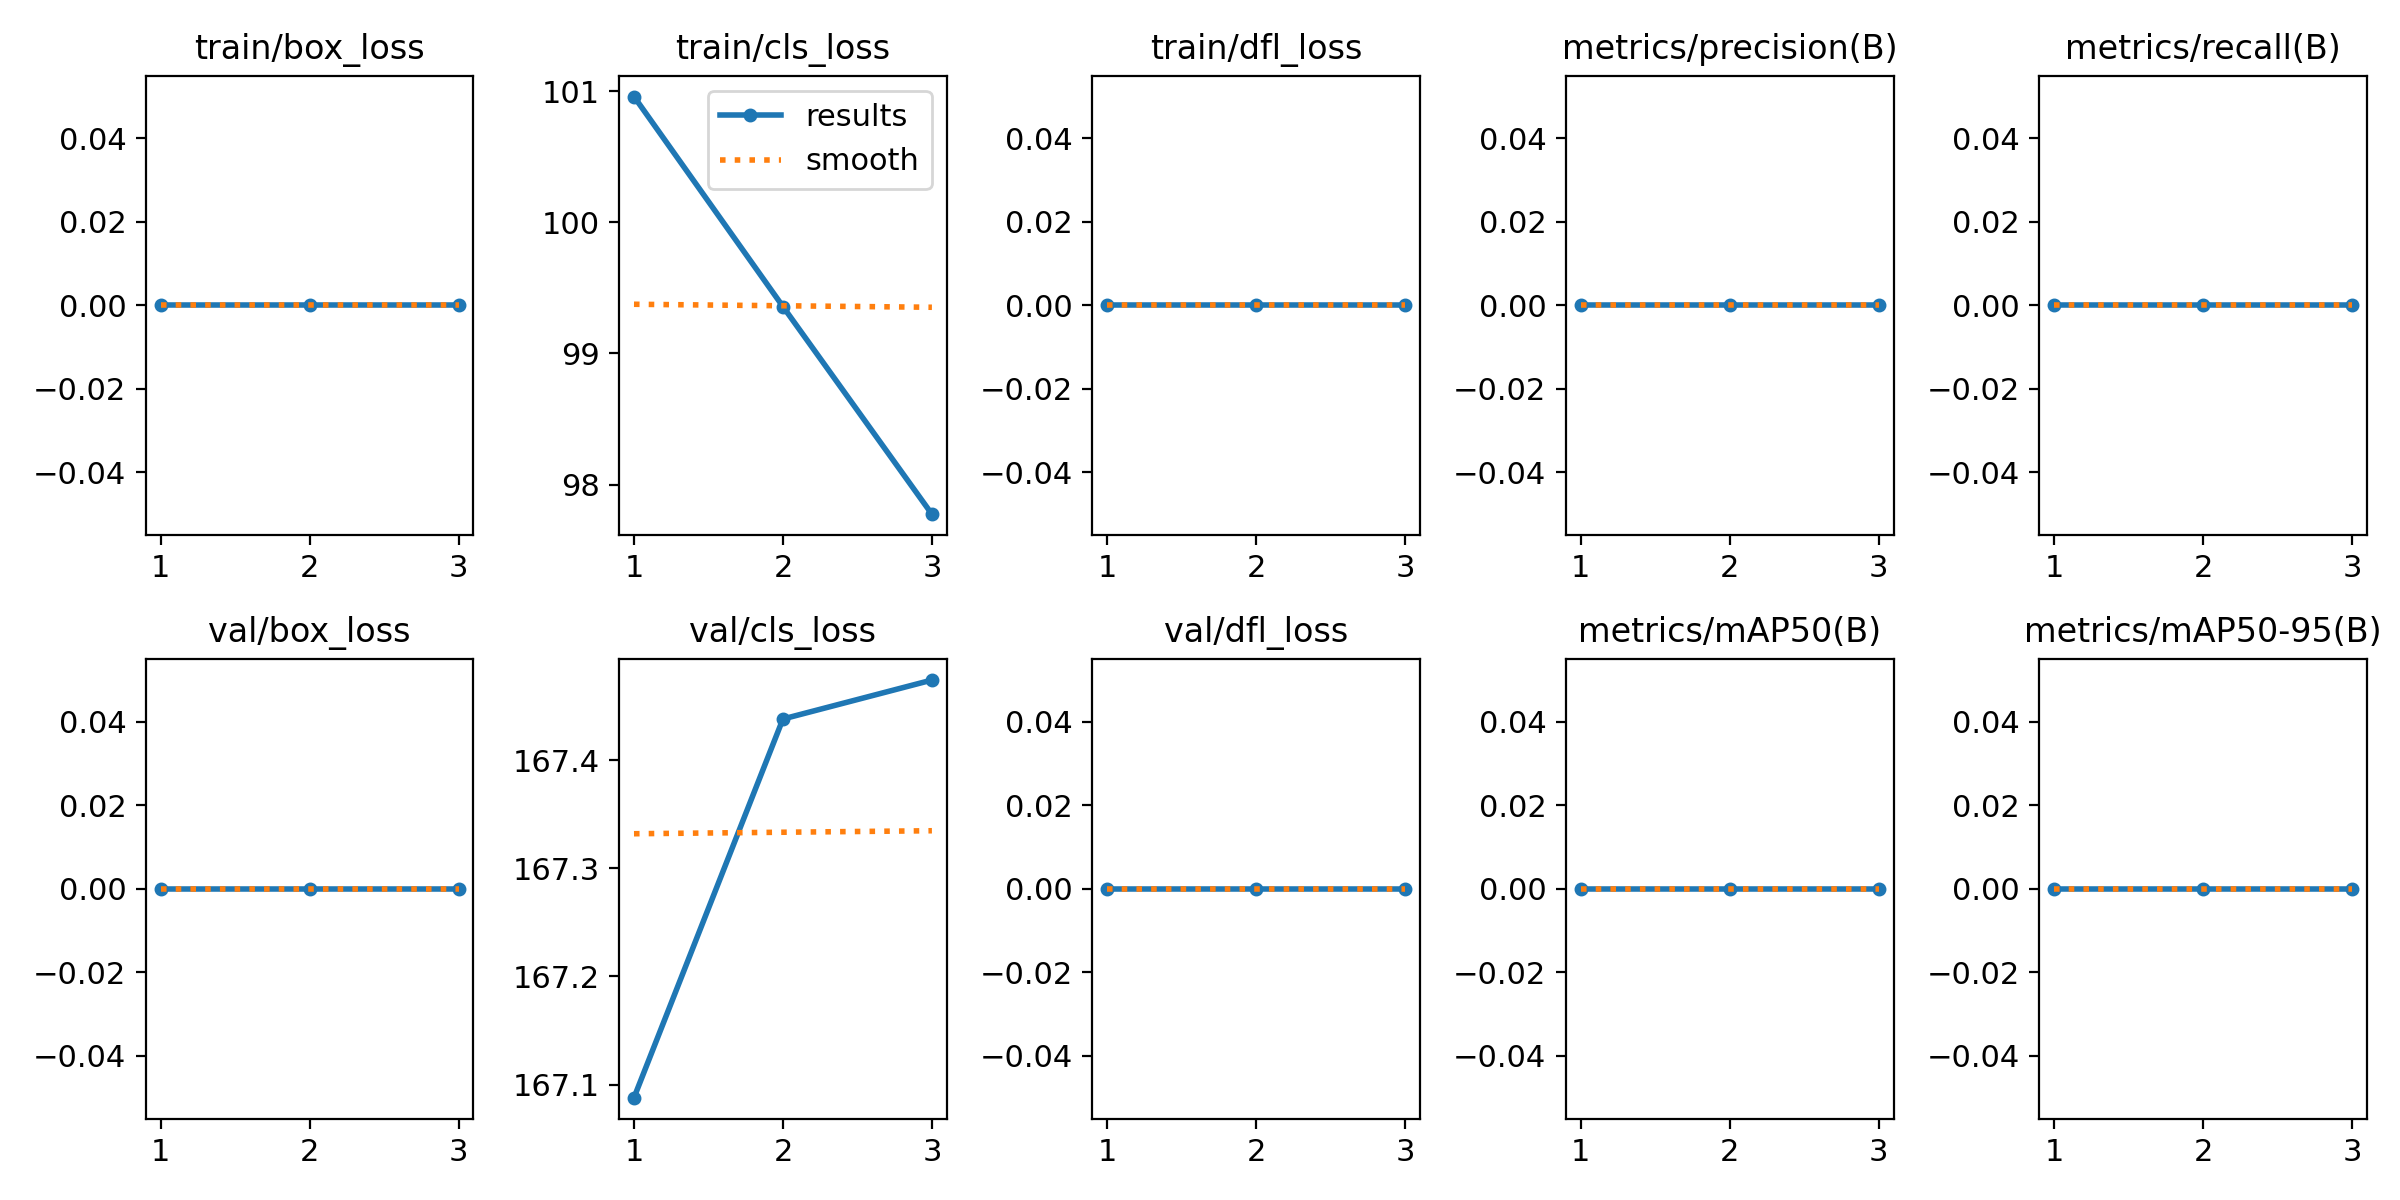

The table this chart was drawn from, first rows:
epoch, time, train/box_loss, train/cls_loss, train/dfl_loss, metrics/precision(B), metrics/recall(B), metrics/mAP50(B), metrics/mAP50-95(B), val/box_loss, val/cls_loss, val/dfl_loss, lr/pg0, lr/pg1, lr/pg2
1, 14.05, 0, 101, 0, 0, 0, 0, 0, 0, 167.1, 0, 5.001e-05, 5.001e-05, 5.001e-05
2, 27.75, 0, 99.36, 0, 0, 0, 0, 0, 0, 167.4, 0, 7.81823e-05, 7.81823e-05, 7.81823e-05
3, 41.17, 0, 97.77, 0, 0, 0, 0, 0, 0, 167.5, 0, 6.23458e-05, 6.23458e-05, 6.23458e-05
